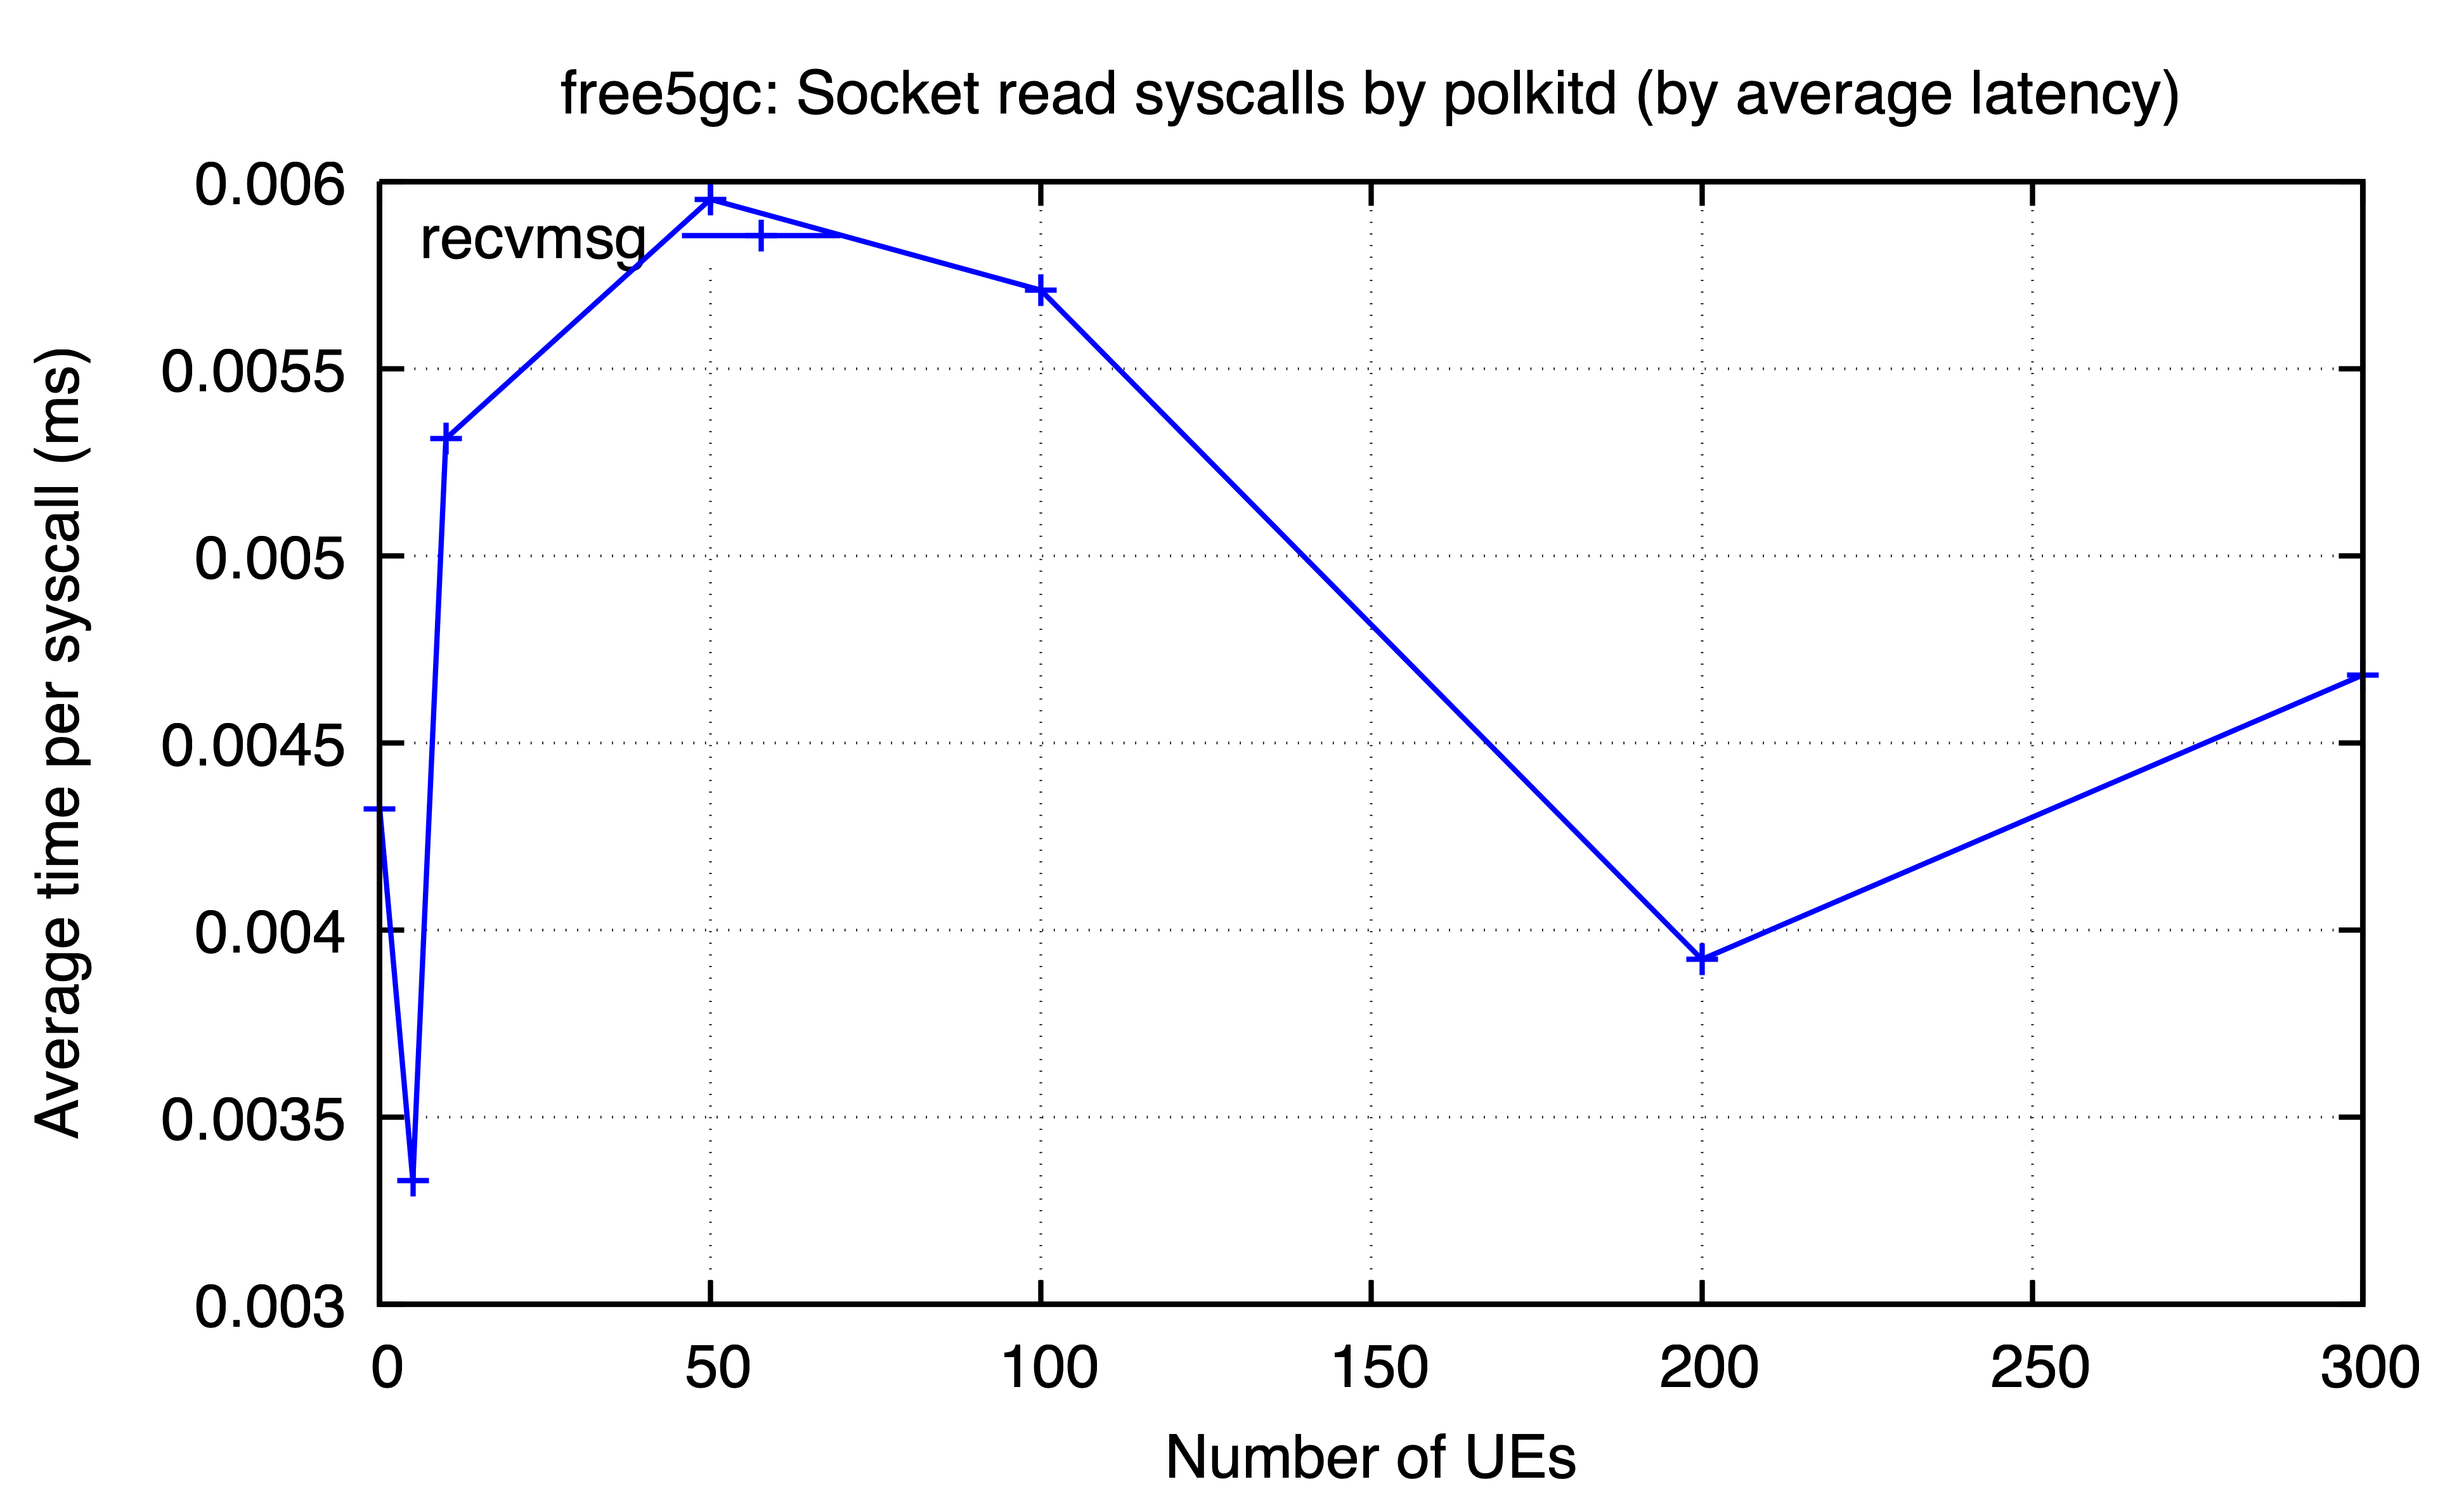

The data file committed next to this chart (first rows):
ues, recvmsg
0, 0.004323
5, 0.003331
10, 0.005313
50, 0.005953
100, 0.00571
200, 0.003922
300, 0.004682
